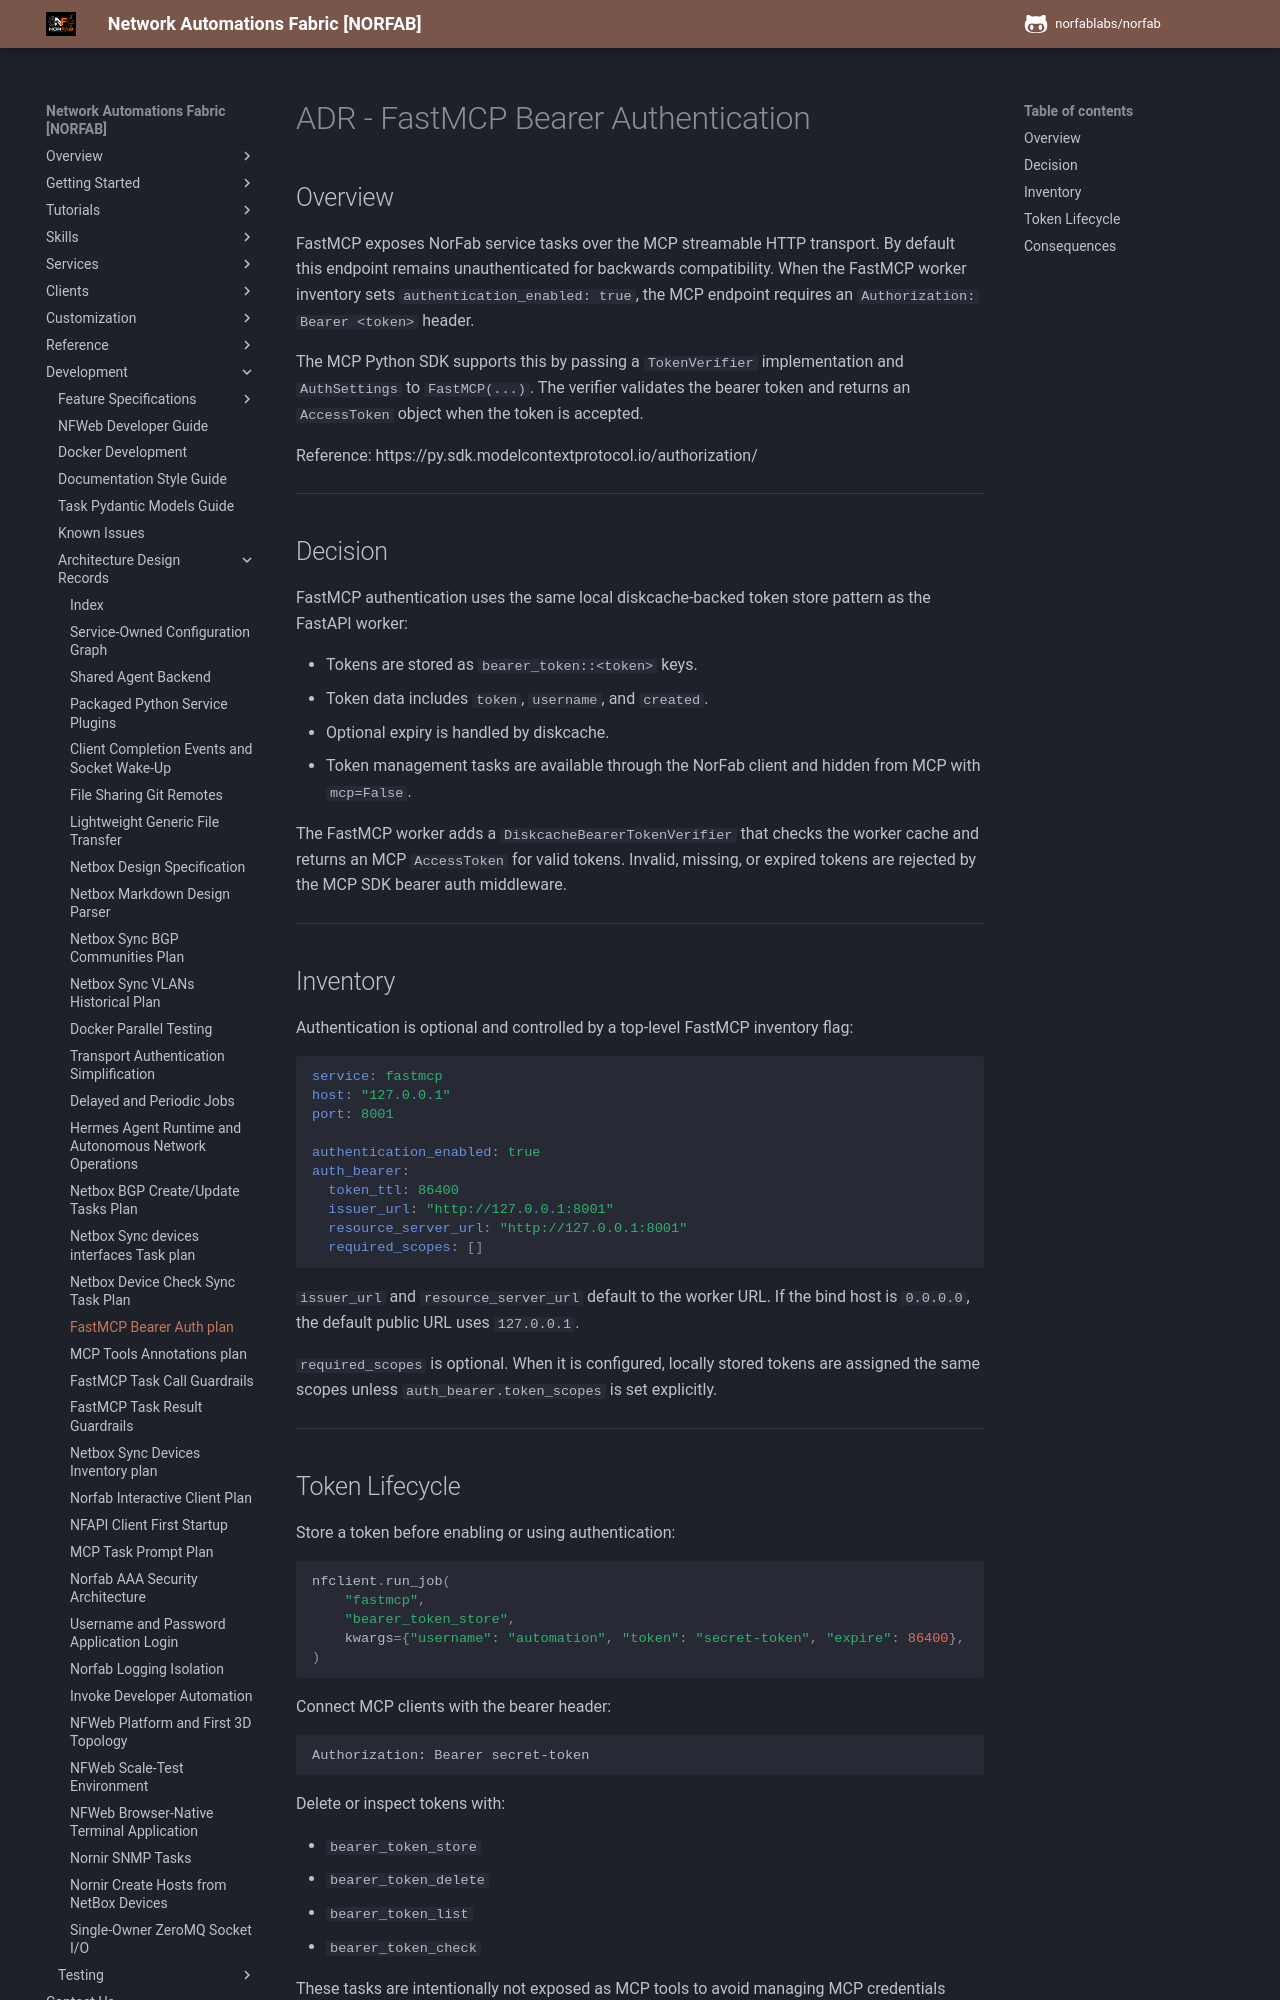

repository: norfablabs/NORFAB · page: development/adr/adr_fastmcp_bearer_authentication/index.html · generator: mkdocs

# ADR - FastMCP Bearer Authentication

## Overview

FastMCP exposes NorFab service tasks over the MCP streamable HTTP transport.
By default this endpoint remains unauthenticated for backwards compatibility.
When the FastMCP worker inventory sets `authentication_enabled: true`, the MCP
endpoint requires an `Authorization: Bearer <token>` header.

The MCP Python SDK supports this by passing a `TokenVerifier` implementation and
`AuthSettings` to `FastMCP(...)`. The verifier validates the bearer token and
returns an `AccessToken` object when the token is accepted.

Reference:
https://py.sdk.modelcontextprotocol.io/authorization/

---

## Decision

FastMCP authentication uses the same local diskcache-backed token store pattern
as the FastAPI worker:

- Tokens are stored as `bearer_token::<token>` keys.
- Token data includes `token`, `username`, and `created`.
- Optional expiry is handled by diskcache.
- Token management tasks are available through the NorFab client and hidden
  from MCP with `mcp=False`.

The FastMCP worker adds a `DiskcacheBearerTokenVerifier` that checks the worker
cache and returns an MCP `AccessToken` for valid tokens. Invalid, missing, or
expired tokens are rejected by the MCP SDK bearer auth middleware.

---

## Inventory

Authentication is optional and controlled by a top-level FastMCP inventory flag:

```yaml
service: fastmcp
host: "127.0.0.1"
port: 8001

authentication_enabled: true
auth_bearer:
  token_ttl: 86400
  issuer_url: "http://127.0.0.1:8001"
  resource_server_url: "http://127.0.0.1:8001"
  required_scopes: []
```

`issuer_url` and `resource_server_url` default to the worker URL. If the bind
host is `0.0.0.0`, the default public URL uses `127.0.0.1`.

`required_scopes` is optional. When it is configured, locally stored tokens are
assigned the same scopes unless `auth_bearer.token_scopes` is set explicitly.

---
